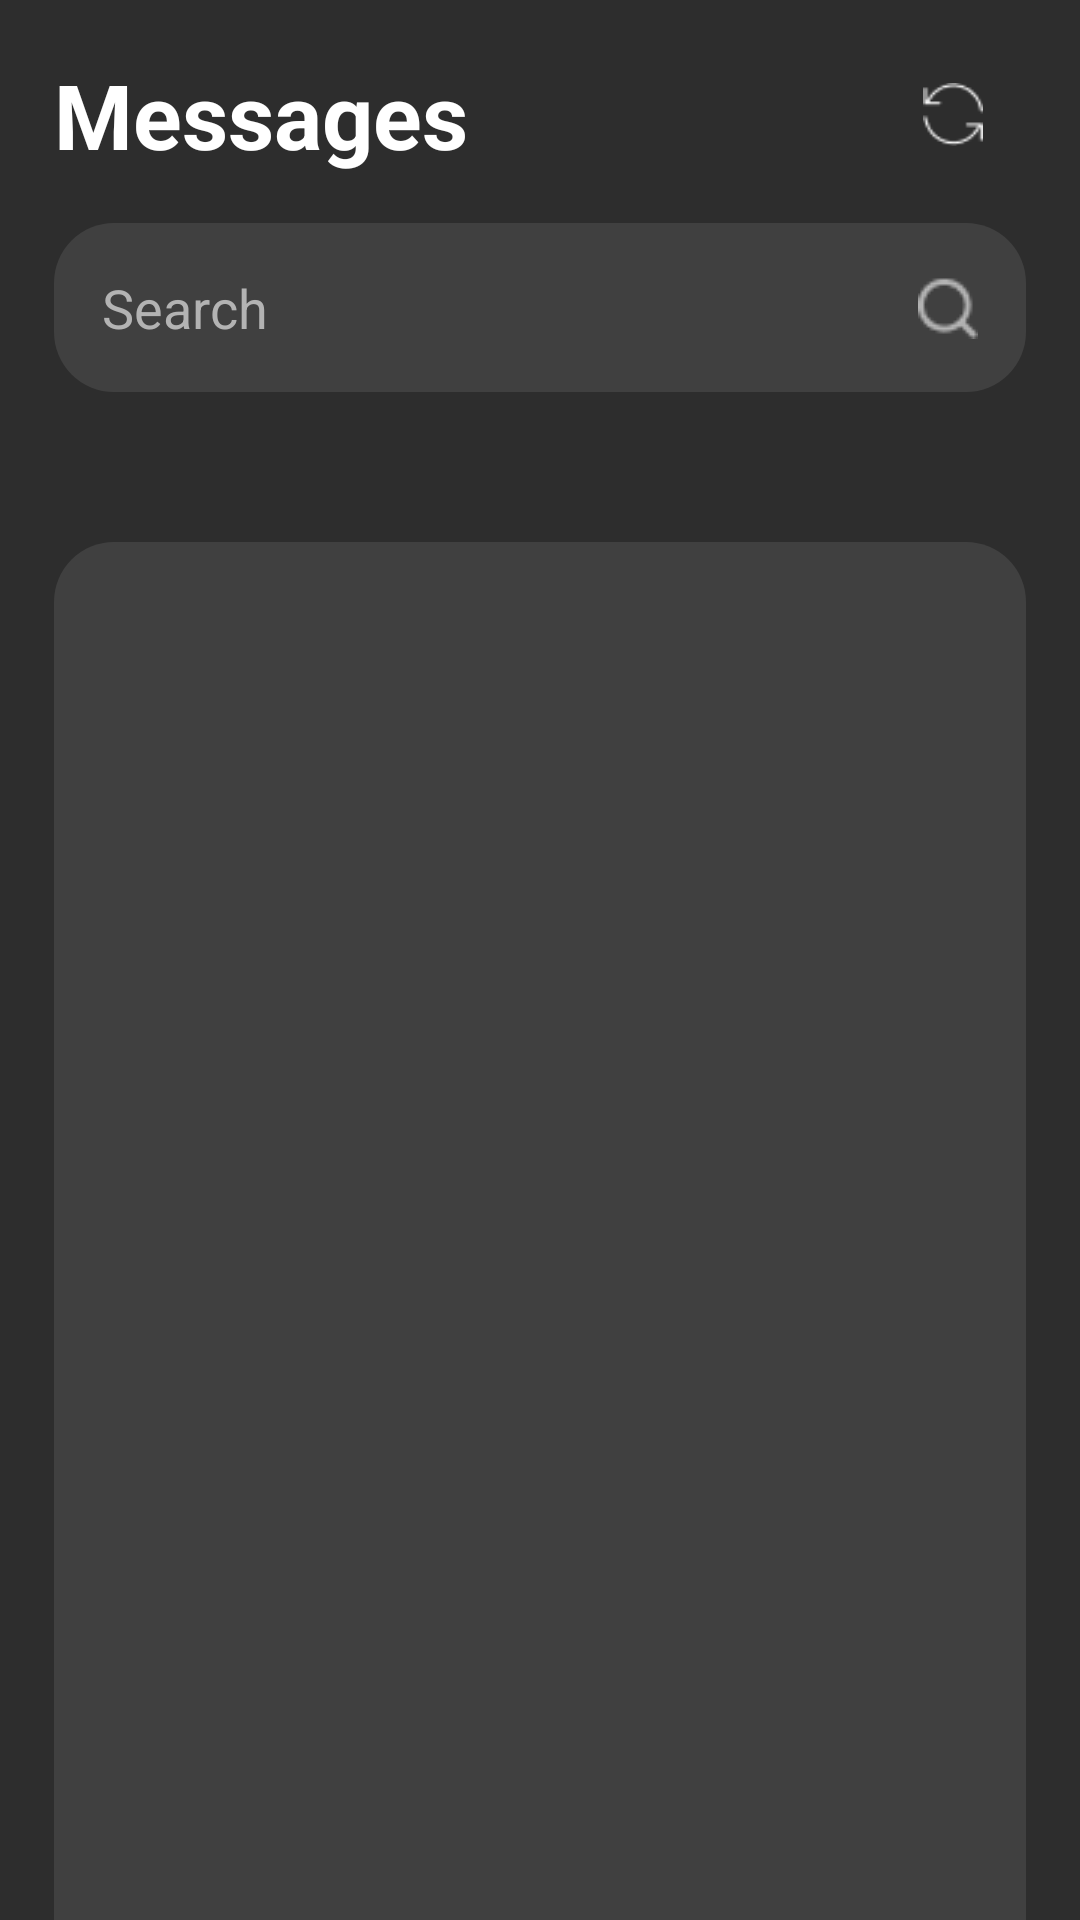

This screen was rendered from an Android layout file. Write that file and the resources it references.
<!-- AndroidManifest.xml: application theme Theme.GoogleMap -->
<!-- res/layout/recent_chat_fragment.xml -->
<?xml version="1.0" encoding="utf-8"?>
<androidx.constraintlayout.widget.ConstraintLayout xmlns:android="http://schemas.android.com/apk/res/android"
    xmlns:app="http://schemas.android.com/apk/res-auto"
    android:layout_width="match_parent"
    android:layout_height="match_parent"
    android:background="#2d2d2d">

    <TextView
        android:id="@+id/message_title"
        android:layout_width="wrap_content"
        android:layout_height="wrap_content"
        android:text="Messages"
        android:textColor="#fff"
        android:textSize="30dp"
        android:textStyle="bold"
        app:layout_constraintStart_toStartOf="@id/recent_chat_search_input"
        app:layout_constraintBottom_toBottomOf="parent"
        app:layout_constraintHorizontal_bias="0.5"
        app:layout_constraintTop_toTopOf="parent"
        app:layout_constraintVertical_bias="0.03"
         />

    <Button
        android:id="@+id/refresh_chat_button"
        android:layout_width="20dp"
        android:layout_height="21dp"
        app:layout_constraintStart_toStartOf="parent"
        app:layout_constraintEnd_toEndOf="parent"
        app:layout_constraintTop_toTopOf="@id/message_title"
        app:layout_constraintBottom_toBottomOf="@id/message_title"
        app:backgroundTint="@null"
        android:background="@drawable/recent_chat_refresh_icon"
        app:layout_constraintHorizontal_bias="0.905"

        />


    <EditText
        android:id="@+id/recent_chat_search_input"
        android:layout_width="0dp"
        android:layout_height="wrap_content"
        android:layout_margin="16dp"
        android:background="@drawable/recent_chat_search_background"
        android:drawableEnd="@drawable/recent_chat_search_icon"
        android:hint="Search"
        android:lines="1"
        android:padding="16dp"
        android:textColor="#D3D3D3"
        android:textColorHint="#B3B3B3"
        app:layout_constraintEnd_toEndOf="parent"
        app:layout_constraintHorizontal_bias="0.5"
        app:layout_constraintStart_toStartOf="parent"
        app:layout_constraintTop_toBottomOf="@id/message_title"
        app:layout_constraintWidth_percent="0.9"
        android:drawablePadding="20dp"/>

    <androidx.recyclerview.widget.RecyclerView
        android:id="@+id/recent_chat_recycler_view"
        android:layout_width="0dp"
        android:layout_height="0dp"
        android:layout_marginTop="50dp"
        android:background="@drawable/chat_message_background"
        app:layout_constraintBottom_toBottomOf="parent"
        app:layout_constraintEnd_toEndOf="parent"
        app:layout_constraintHorizontal_bias="0.5"
        app:layout_constraintStart_toStartOf="parent"
        app:layout_constraintTop_toBottomOf="@id/recent_chat_search_input"
        app:layout_constraintWidth_percent="0.9" />

    <TextView
        android:id="@+id/result_text_holder"
        android:layout_width="wrap_content"
        android:layout_height="wrap_content"
        app:layout_constraintBottom_toBottomOf="parent"
        app:layout_constraintEnd_toEndOf="parent"
        app:layout_constraintStart_toStartOf="parent"
        app:layout_constraintTop_toBottomOf="@id/recent_chat_search_input"
        android:text="No recent chats..."
        android:textSize="30dp"
        android:textColor="#D3D3D3"
        android:visibility="invisible"
        />


</androidx.constraintlayout.widget.ConstraintLayout>
<!-- resources referenced by this layout -->
<resources>
  <!-- drawable chat_message_background (drawable) -->
  <?xml version="1.0" encoding="utf-8"?>
  <layer-list xmlns:android="http://schemas.android.com/apk/res/android">
  
      <item>
          <shape android:shape="rectangle">
              <solid android:color="#404040"/>
              <corners android:topLeftRadius="20dp" android:topRightRadius="20dp"/>
          </shape>
      </item>
  
  </layer-list>
  <!-- drawable recent_chat_refresh_icon: png bitmap (drawable, 504 bytes) -->
  <!-- drawable recent_chat_search_background (drawable) -->
  <?xml version="1.0" encoding="utf-8"?>
  <layer-list xmlns:android="http://schemas.android.com/apk/res/android">
  
      <item>
          <shape android:shape="rectangle">
              <solid android:color="#404040"/>
              <corners android:radius="20dp"/>
  
          </shape>
      </item>
  
  </layer-list>
  <!-- drawable recent_chat_search_icon: png bitmap (drawable, 562 bytes) -->
  <style name="Theme.GoogleMap" parent="Base.Theme.GoogleMap" />
  <style name="Base.Theme.GoogleMap" parent="Theme.Material3.DayNight.NoActionBar">
          
          
          <item name="colorPrimary">@color/lavender</item>
      </style>
</resources>
